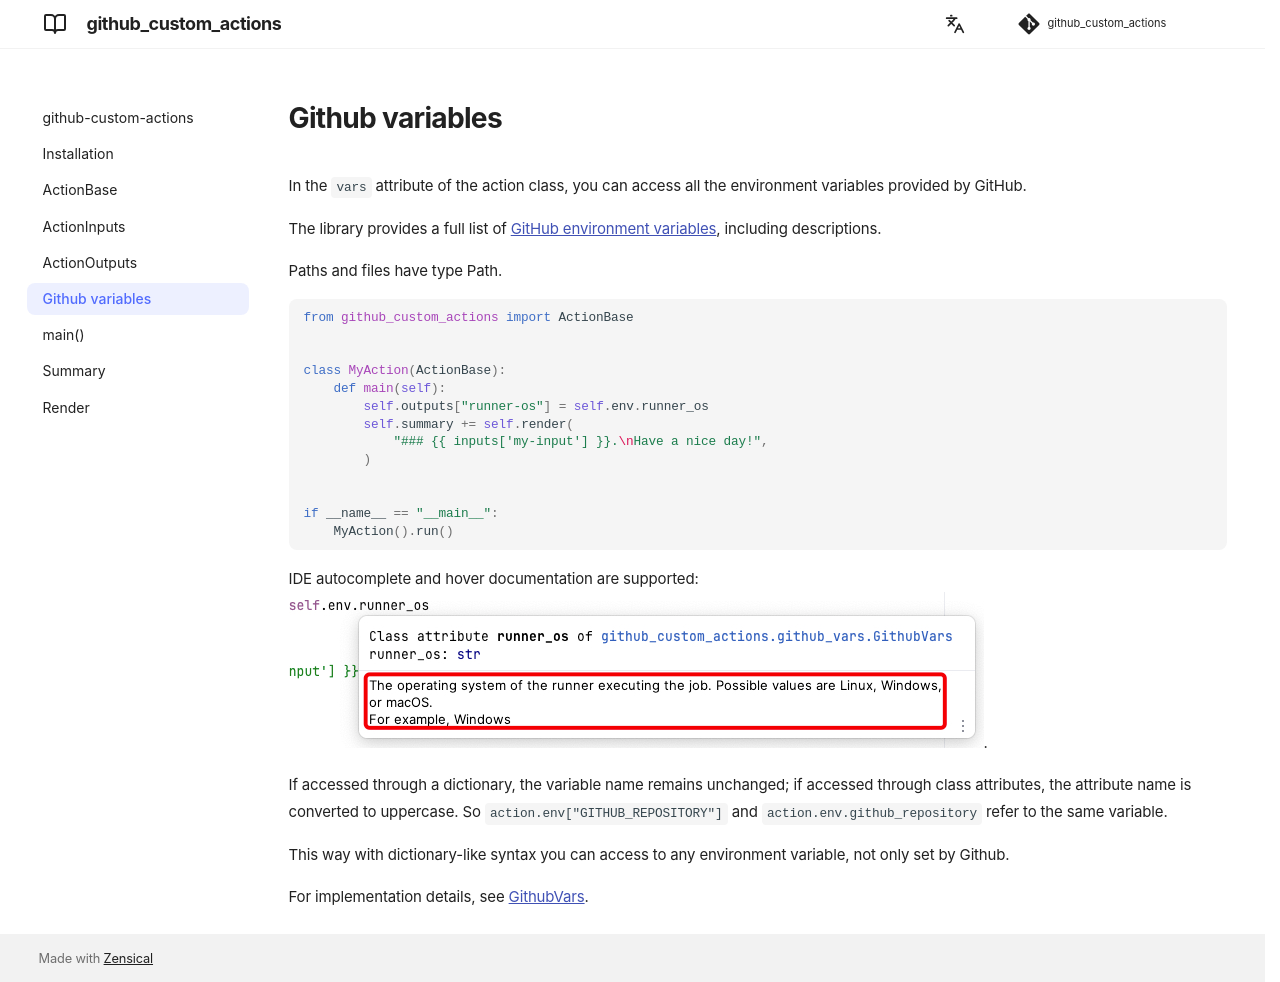

repository: andgineer/github-custom-actions · page: github_env_vars/index.html · generator: mkdocs

# Github variables

In the `vars` attribute of the action class, you can access all the environment variables provided by GitHub.

The library provides a full list of
[GitHub environment variables](https://docs.github.com/en/actions/learn-github-actions/variables#default-environment-variables),
including descriptions.

Paths and files have type Path.

```python
--8<-- "quick_start.py"
```

IDE autocomplete and hover documentation are supported:
![var_ide_hover_docstring.jpg](images/var_ide_hover_docstring.jpg).

If accessed through a dictionary, the variable name remains unchanged; if accessed through class attributes, the
attribute name is converted to uppercase.
So `action.env["GITHUB_REPOSITORY"]` and `action.env.github_repository` refer to the same variable.

This way with dictionary-like syntax you can access to any environment variable, not only set by Github.

For implementation details, see [GithubVars](reference.md#github_custom_actions.GithubVars).
